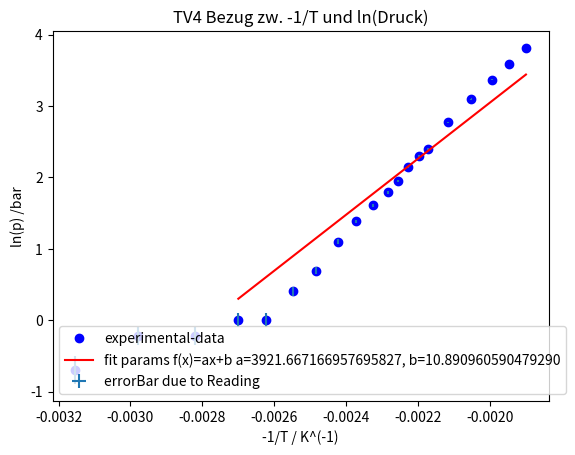

This chart was generated by the following Python code:
import matplotlib.pyplot as plt
from scipy.optimize import curve_fit
import numpy as np

#Fitting function
def func(x, a, b):
    return a*x + b
    #return a*x+b

#Experimental x and y data points
xData = np.array([44,62.6,81.5,97,108,119.5,129.6,139.5,148.3,157.1,164.6,170.2,175.9,181.8,187,199.4,214.3,228.3,240.6,253.1])#Temperature to be converted to -1/T in Celsius**
yData = np.array([0.5,0.8,0.8,1,1,1.5,2,3,4,5,6,7,8.5,10,11,16,22,29,36,45]) #Pressure in Bar to be ln(p)

yDataError = 0.1

xDataInKelvin = xData + 273.15 # xData in Kelvin

OneOverMinusxDataInKelvin = -1 / xDataInKelvin
logOfyData = np.log(yData)

xError = ((((OneOverMinusxDataInKelvin**2) * 0.1 ))**(2)) ** (1/2)
yError = ((((1/yData) * 0.1 ))**(2)) ** (1/2)
lnOfyData = np.log(yData)
#Plot experimental data points
plt.plot(OneOverMinusxDataInKelvin, lnOfyData, 'bo', label='experimental-data')
plt.errorbar(OneOverMinusxDataInKelvin, lnOfyData , xerr = xError, yerr=yError, fmt = 'none' ,label='errorBar due to Reading')
print("yErrorRelative:",abs (yError /lnOfyData))
# Initial guess for the parameters
initialGuess = [4000,12]
#Perform the curve-fit
popt, pcov = curve_fit(func, OneOverMinusxDataInKelvin, lnOfyData, initialGuess)
print(popt)

#x values for the fitted function
xFit = np.arange(-0.0027,-0.0019,0.0001)

#Plot the fitted function
plt.plot(xFit, func(xFit, *popt), 'r', label='fit params f(x)=ax+b a=%5.15f, b=%5.15f' % tuple(popt))
plt.title('TV4 Bezug zw. -1/T und ln(Druck)')
plt.xlabel('-1/T / K^(-1)')
plt.ylabel('ln(p) /bar')
plt.legend()
plt.show()